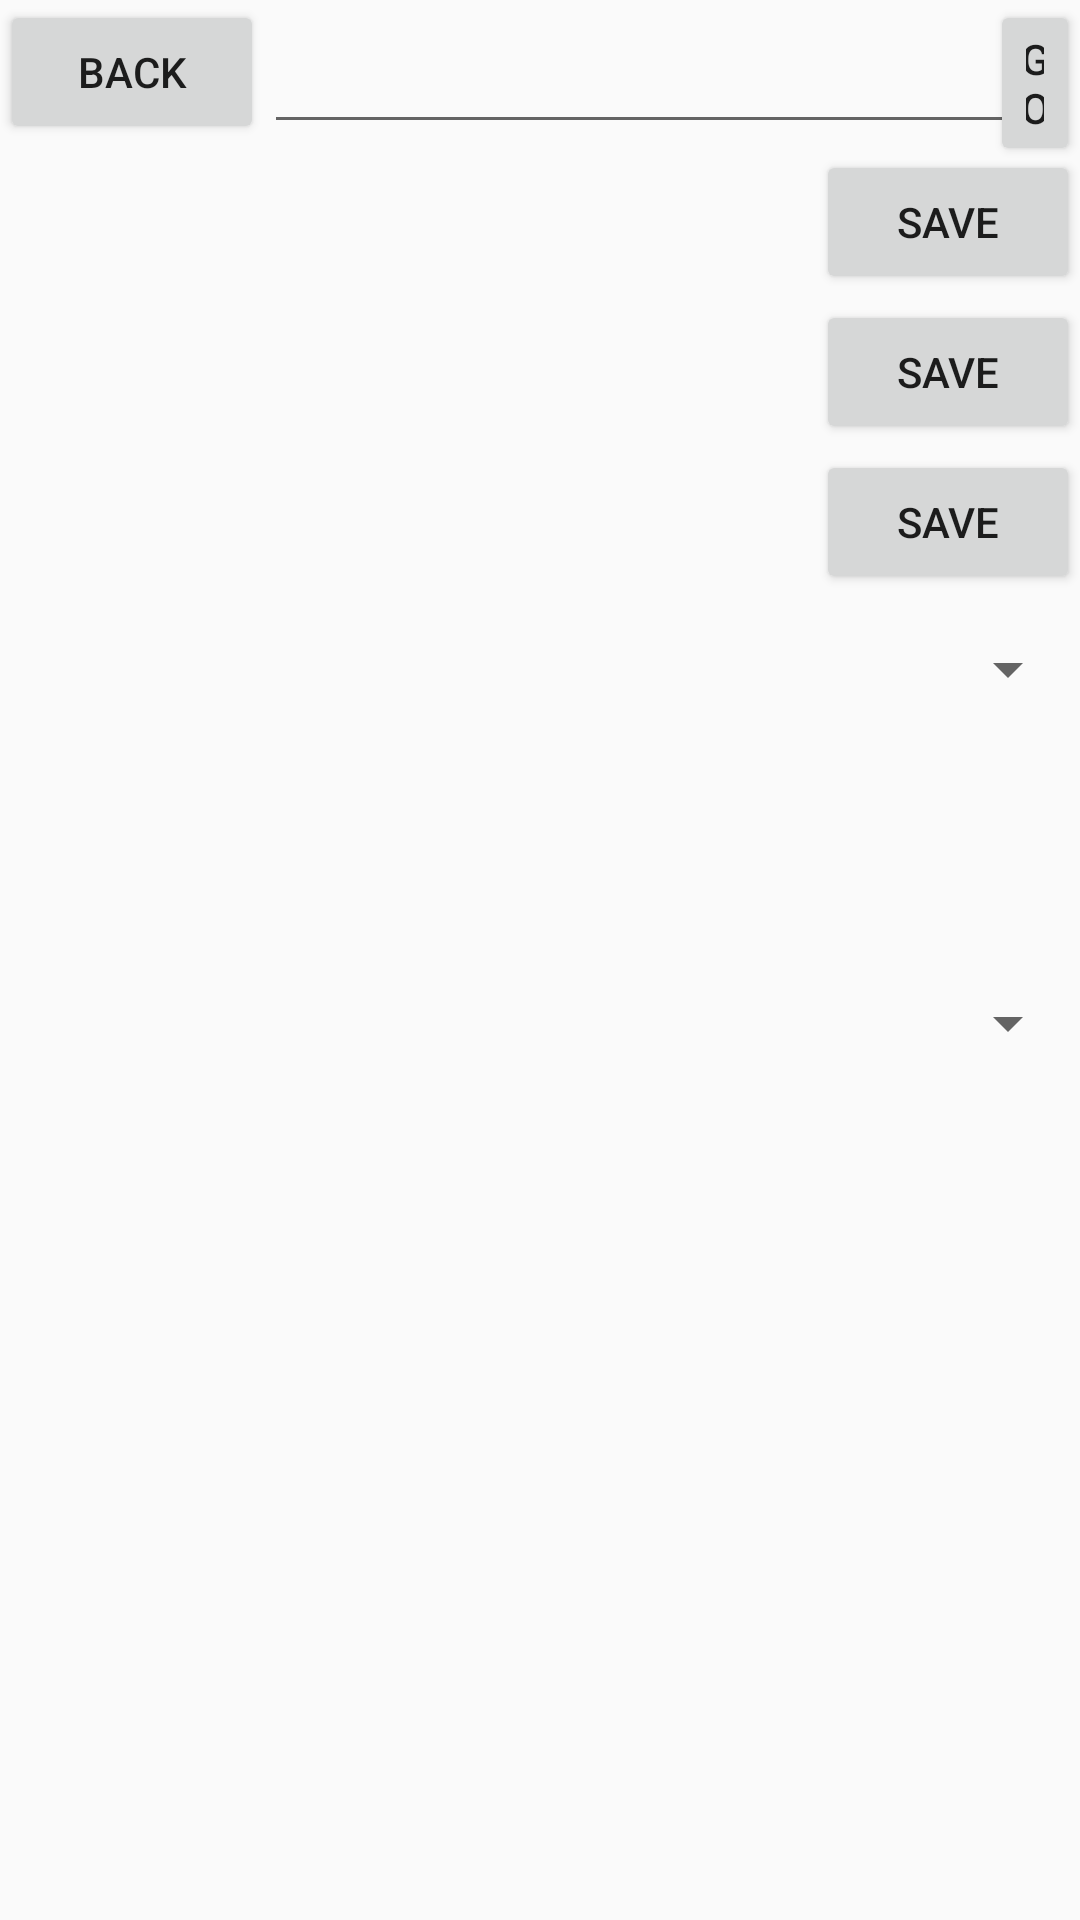

Write the Android layout XML for this screen, with the resource values it uses.
<!-- AndroidManifest.xml: application theme AppTheme -->
<!-- res/layout/activity_searching.xml -->
<?xml version="1.0" encoding="utf-8"?>
<RelativeLayout xmlns:android="http://schemas.android.com/apk/res/android"
    android:layout_width="match_parent" android:layout_height="match_parent">

    <Button
        android:text="Back"
        android:layout_width="wrap_content"
        android:layout_height="wrap_content"
        android:layout_alignParentTop="true"
        android:layout_alignParentStart="true"
        android:id="@+id/back"
        android:onClick="backToMapClick"/>

    <EditText
        android:layout_height="wrap_content"
        android:inputType="textPersonName"
        android:ems="10"
        android:id="@+id/search_address"
        android:layout_width="match_parent"
        android:layout_alignBottom="@+id/back"
        android:layout_alignParentTop="true"
        android:layout_toEndOf="@+id/back" />

    <TextView
        android:layout_width="match_parent"
        android:layout_height="50dp"
        android:inputType="textPersonName"
        android:ems="10"
        android:id="@+id/history1"
        android:layout_below="@+id/back"
        android:layout_alignParentStart="true"
        android:onClick="historySearch1"/>

    <TextView
        android:layout_width="match_parent"
        android:layout_height="50dp"
        android:inputType="textPersonName"
        android:ems="10"
        android:id="@+id/history2"
        android:layout_below="@+id/history1"
        android:layout_alignParentStart="true"
        android:onClick="historySearch2"/>

    <Button
        android:text="Go"
        android:layout_width="30dp"
        android:layout_height="wrap_content"
        android:id="@+id/go"
        android:layout_alignParentTop="true"
        android:layout_alignParentEnd="true"
        android:onClick="goClick"/>

    <TextView
        android:layout_width="match_parent"
        android:layout_height="50dp"
        android:inputType="textPersonName"
        android:ems="10"
        android:layout_below="@+id/history2"
        android:layout_centerHorizontal="true"
        android:id="@+id/history3"
        android:onClick="historySearch3"/>

    <Spinner
        android:layout_width="match_parent"
        android:layout_height="50dp"
        android:id="@+id/spinner2"
        android:layout_marginBottom="68dp"
        android:layout_below="@+id/history3"
        android:layout_alignParentStart="true" />

    <Spinner
        android:layout_width="match_parent"
        android:layout_height="50dp"
        android:id="@+id/spinner3"
        android:layout_below="@+id/spinner2"
        android:layout_alignParentStart="true" />

    <Button
        android:text="save"
        android:layout_width="wrap_content"
        android:layout_height="wrap_content"
        android:id="@+id/save1"
        android:layout_above="@+id/history2"
        android:layout_alignParentEnd="true"
        android:onClick="save1"/>

    <Button
        android:text="save"
        android:layout_width="wrap_content"
        android:layout_height="wrap_content"
        android:layout_above="@+id/history3"
        android:layout_alignStart="@+id/save1"
        android:id="@+id/save2"
        android:onClick="save2"/>

    <Button
        android:text="save"
        android:layout_width="wrap_content"
        android:layout_height="wrap_content"
        android:layout_above="@+id/spinner2"
        android:layout_alignStart="@+id/save2"
        android:id="@+id/save3"
        android:onClick="save3"/>

</RelativeLayout>
<!-- resources referenced by this layout -->
<resources>
  <style name="AppTheme" parent="Theme.AppCompat.Light.DarkActionBar">
          
          <item name="colorPrimary">@color/colorPrimary</item>
          <item name="colorPrimaryDark">@color/colorPrimaryDark</item>
          <item name="colorAccent">@color/colorAccent</item>
      </style>
  <color name="colorPrimary">#3F51B5</color>
  <color name="colorPrimaryDark">#303F9F</color>
  <color name="colorAccent">#FF4081</color>
</resources>
